The GitHub repository Blevis/Holberton-ML-RockPaperScissors contains a labelled image folder "Holberton-ML-RockPaperScissors" with 3 categories: paper, rock, scissors. Examples follow, each with its label.

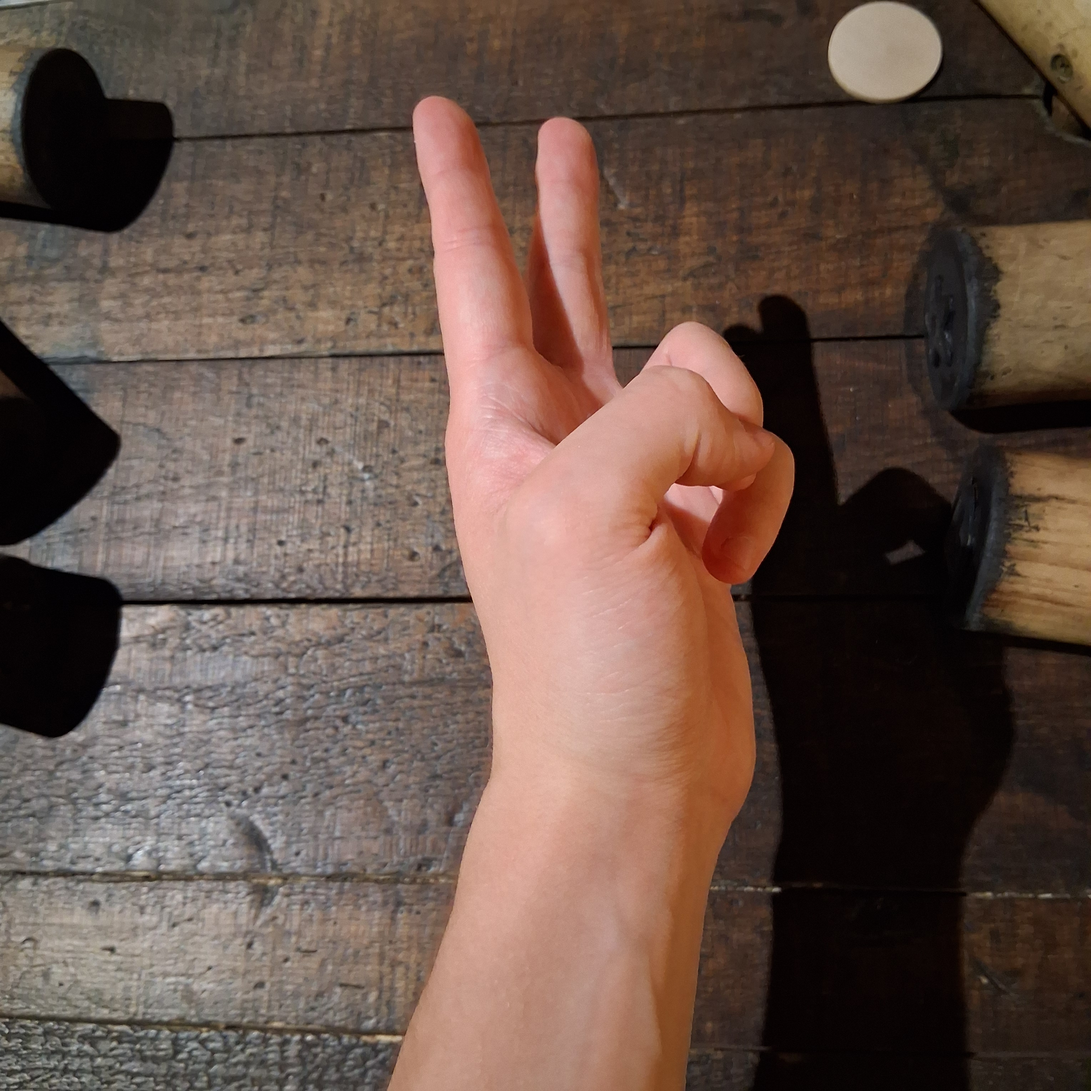
Label: scissors

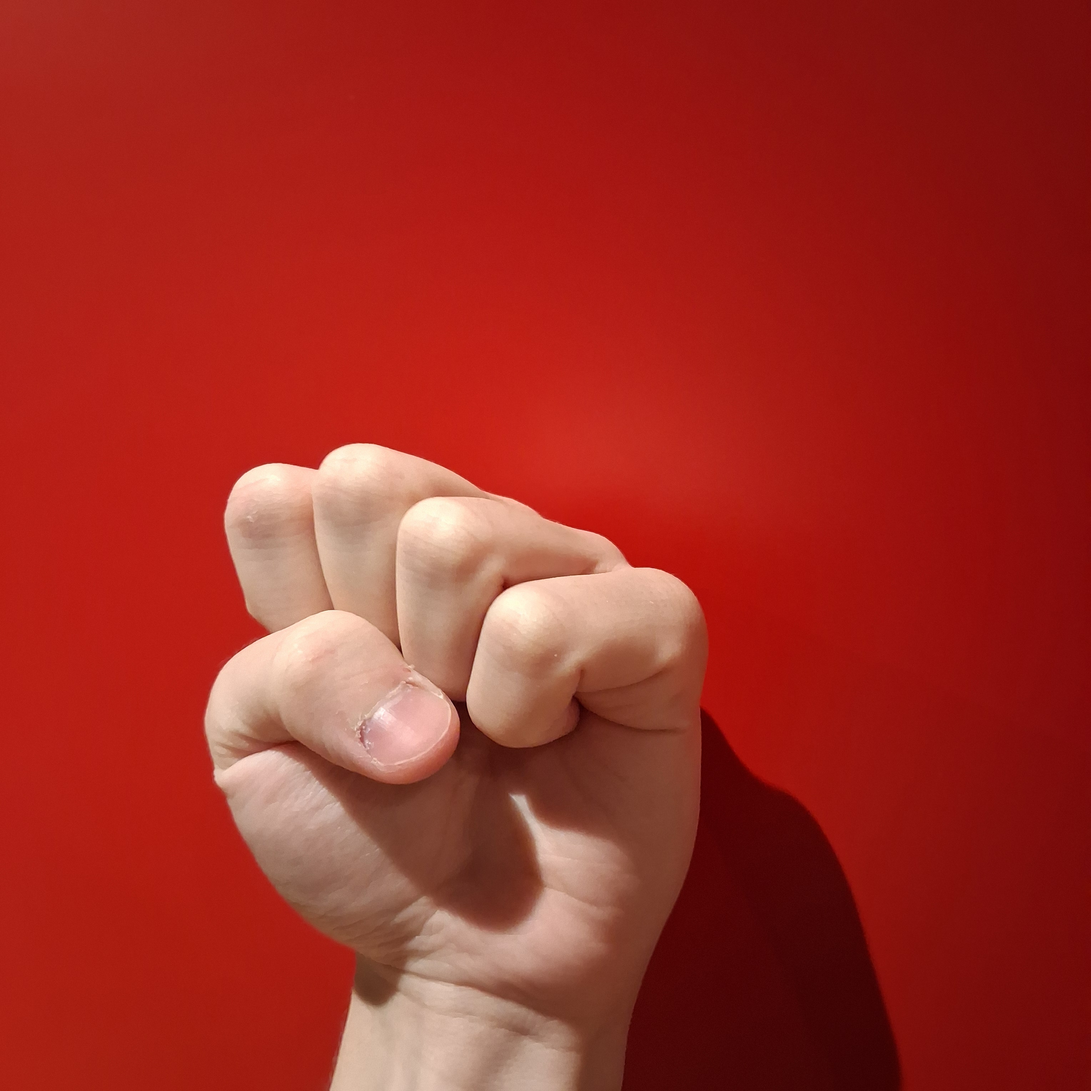
Label: rock

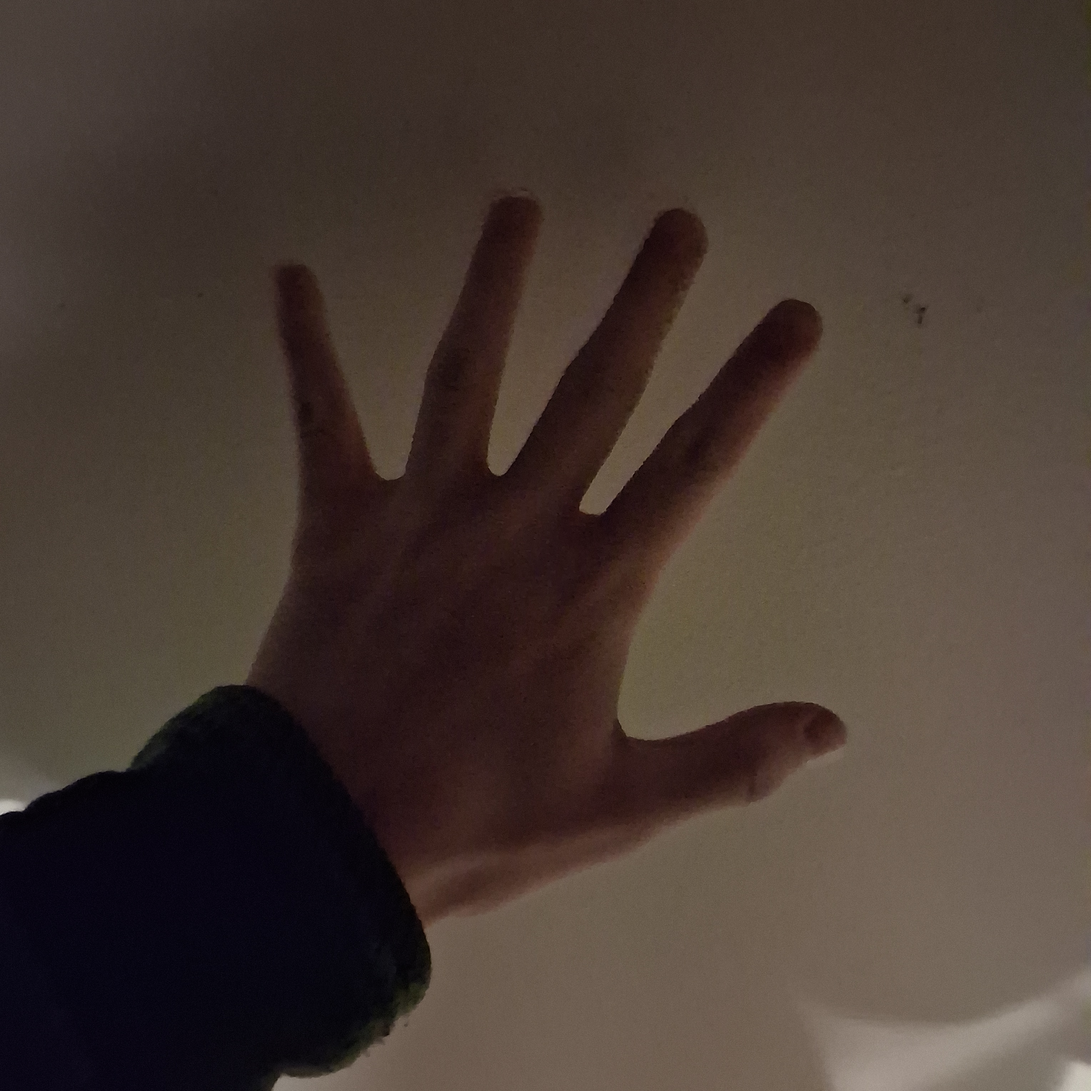
Label: paper

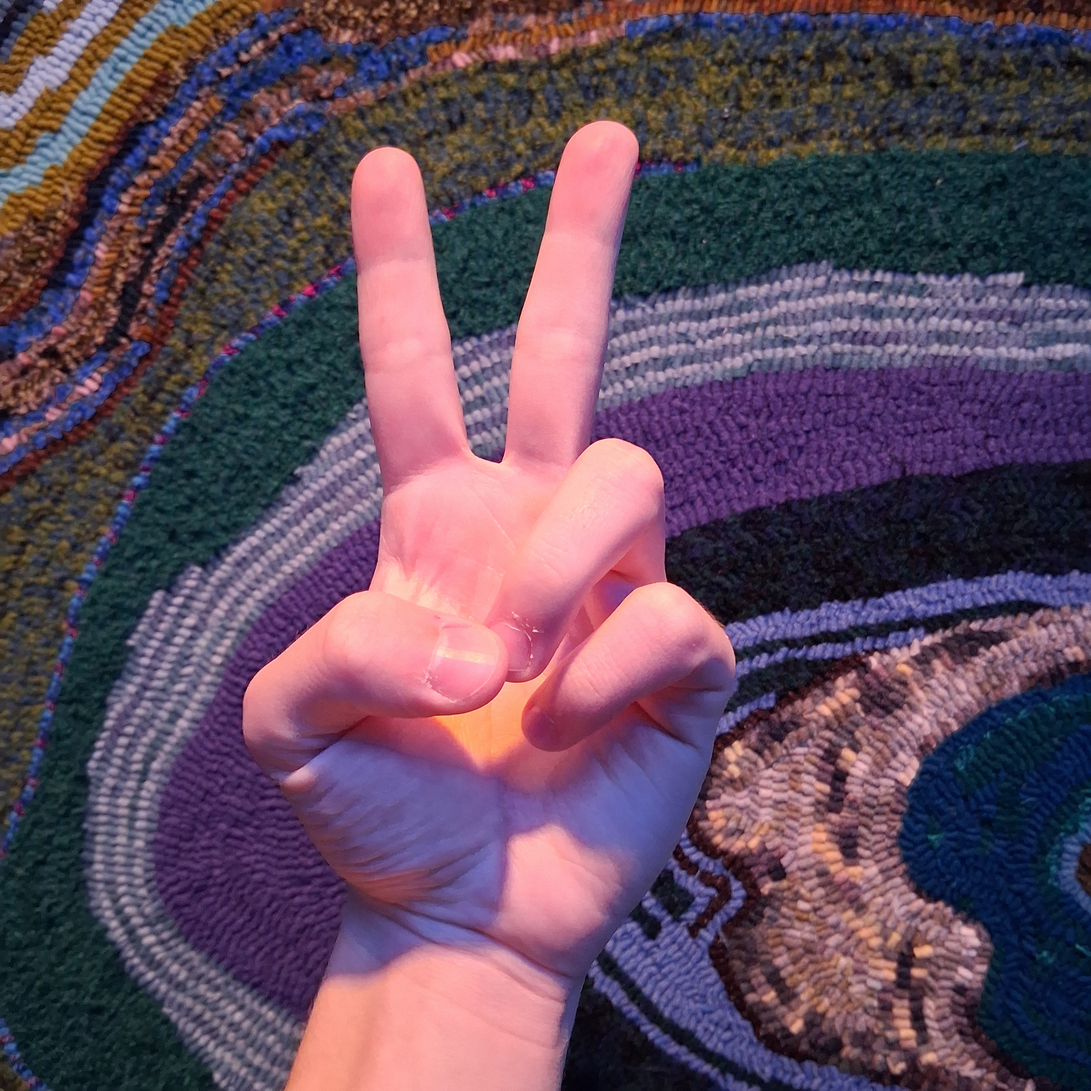
Label: scissors

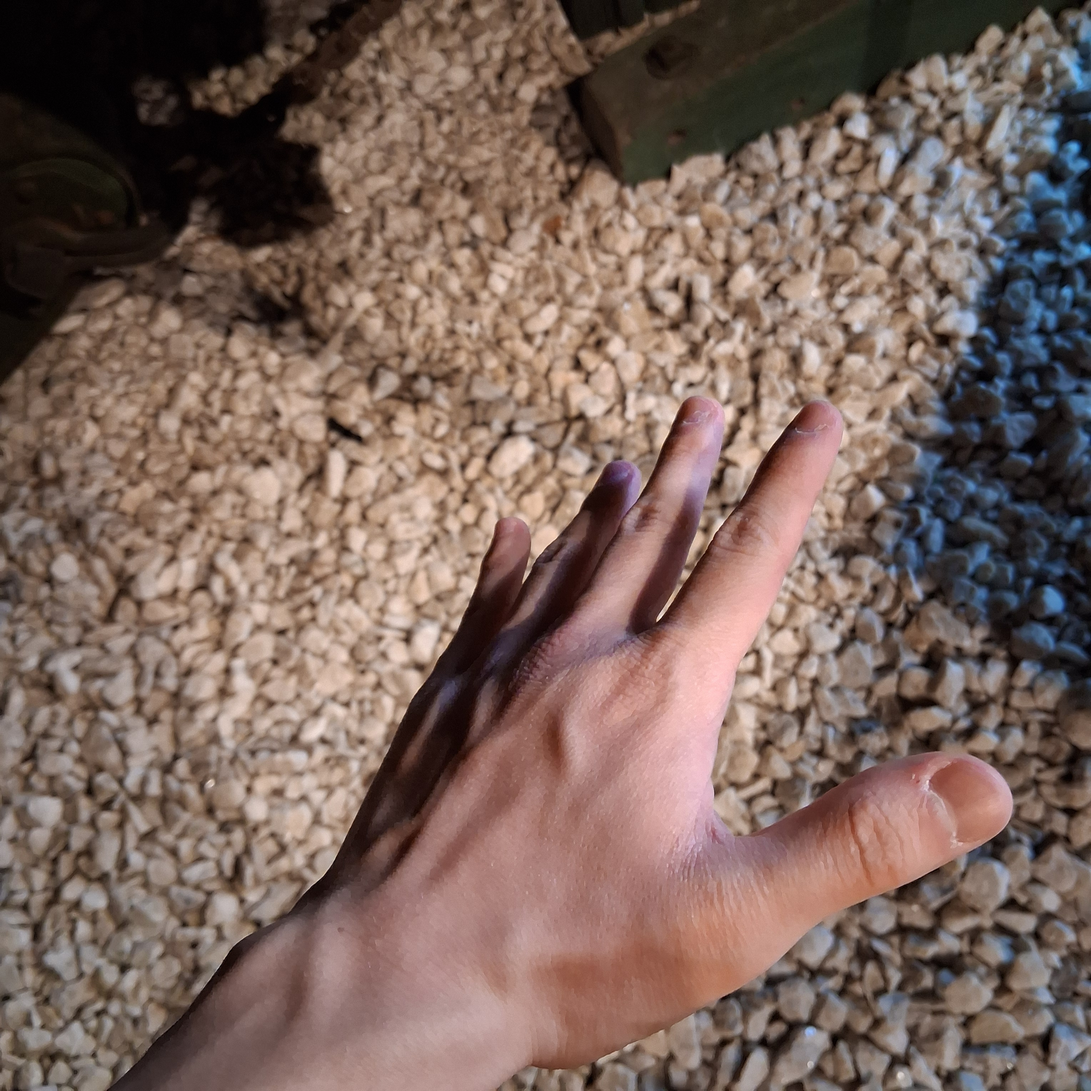
Label: paper

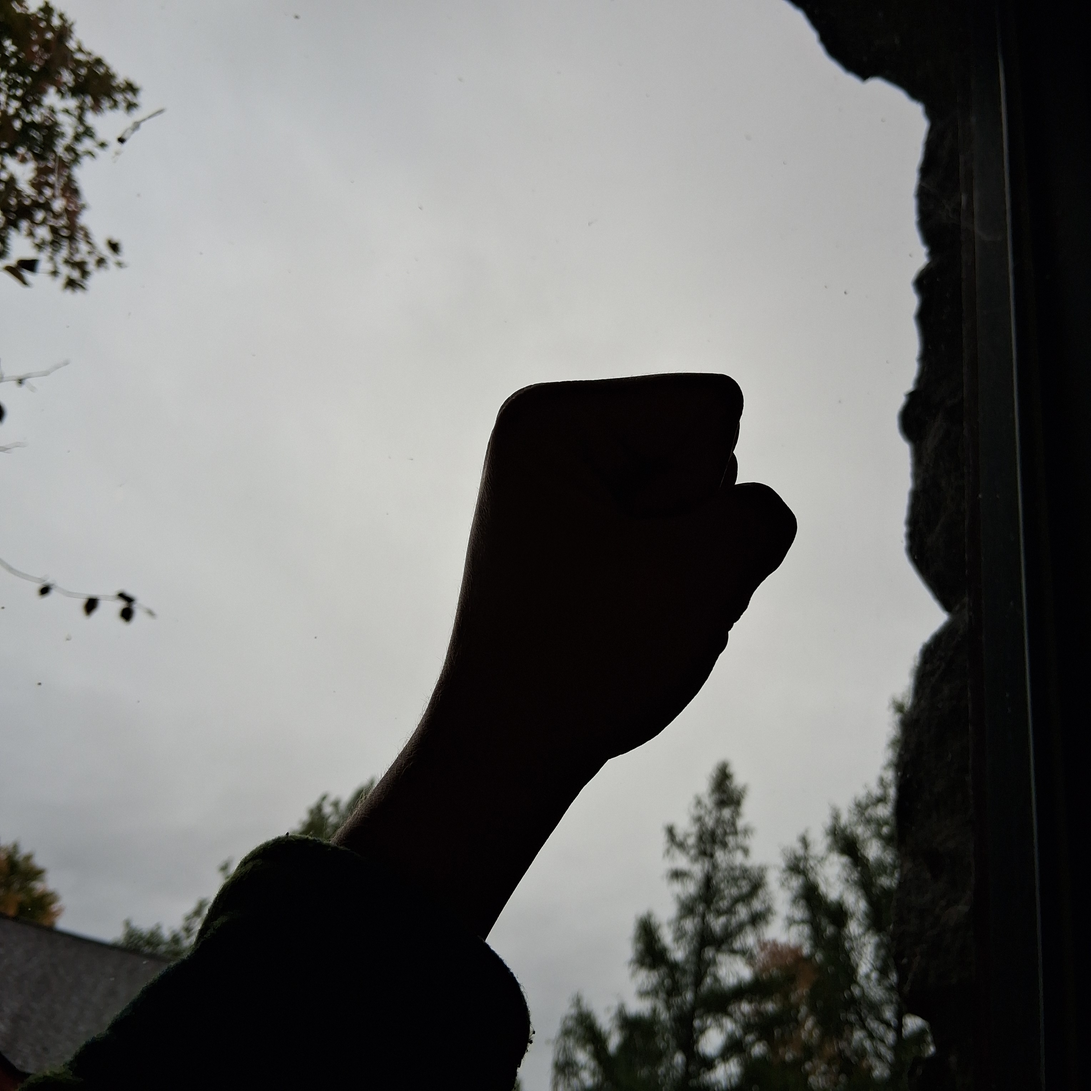
Label: rock
